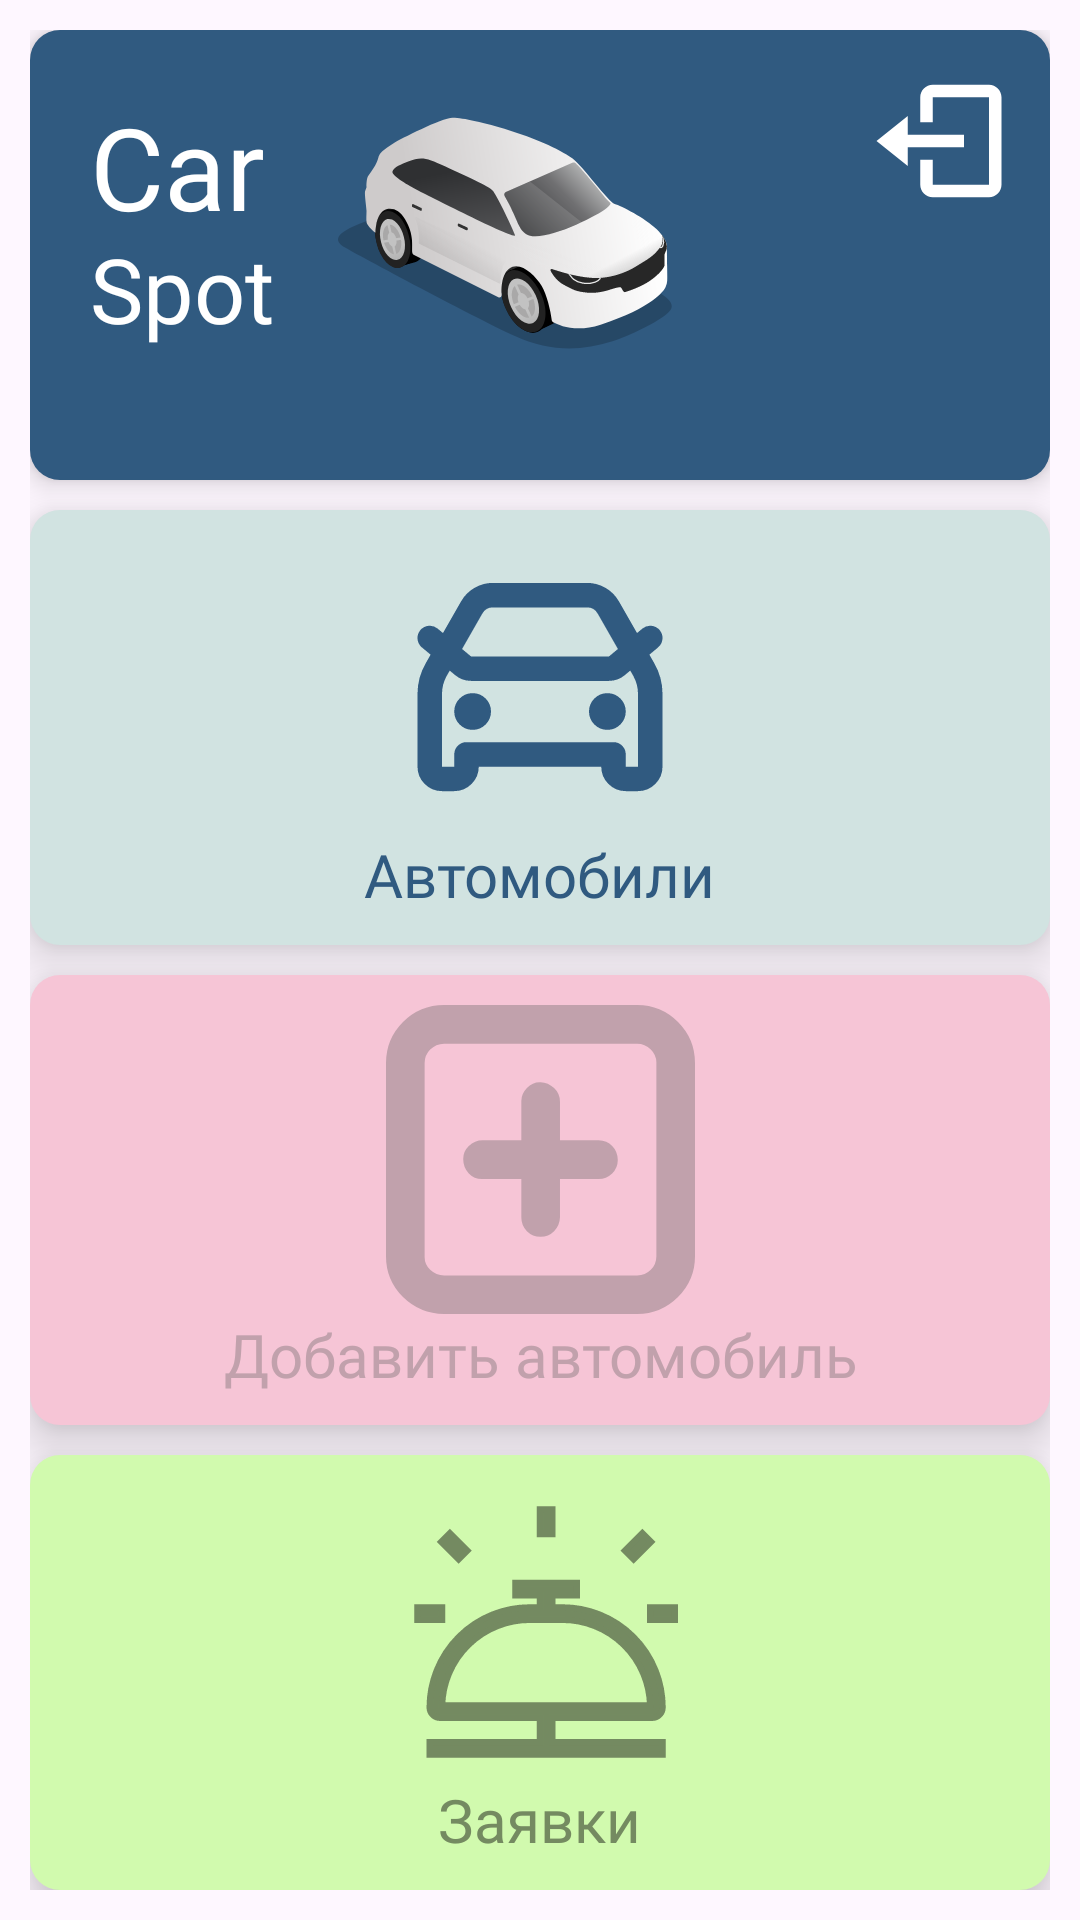

Here is an Android app screen rendered from its layout file. Give the layout XML and the strings, colors and styles it references.
<!-- AndroidManifest.xml: application theme Theme.CarSpot -->
<!-- res/layout/activity_tabs.xml -->
<?xml version="1.0" encoding="utf-8"?>
<LinearLayout xmlns:android="http://schemas.android.com/apk/res/android"
    xmlns:app="http://schemas.android.com/apk/res-auto"
    xmlns:tools="http://schemas.android.com/tools"
    android:layout_width="match_parent"
    android:layout_height="match_parent"
    android:orientation="vertical"
    android:padding="10dp"
    android:paddingBottom="20dp"
    tools:context=".TabsActivity">



    <RelativeLayout
        android:id="@+id/header"
        android:layout_width="match_parent"
        android:layout_height="match_parent"
        android:layout_weight="5"
        android:layout_marginBottom="5dp"
        android:background="@drawable/custom_layout"
        android:elevation="5dp">

        <ImageView
            android:id="@+id/imageView4"
            android:layout_width="wrap_content"
            android:layout_height="wrap_content"
            android:layout_marginStart="5dp"
            android:layout_toEndOf="@+id/textView9"
            android:adjustViewBounds="true"
            app:srcCompat="@drawable/label_car" />

        <TextView
            android:id="@+id/textView9"
            android:layout_width="wrap_content"
            android:layout_height="wrap_content"
            android:layout_alignParentStart="true"
            android:layout_alignParentTop="true"
            android:layout_marginStart="20dp"
            android:layout_marginTop="20dp"
            android:fontFamily="@font/made_waffle"
            android:text="Car"
            android:textColor="@color/white"
            android:textSize="38sp" />

        <TextView
            android:id="@+id/textView10"
            android:layout_width="wrap_content"
            android:layout_height="wrap_content"
            android:layout_below="@+id/textView9"
            android:layout_alignParentStart="true"
            android:layout_marginStart="20dp"
            android:layout_marginTop="-5dp"
            android:fontFamily="@font/made_waffle"
            android:text="Spot"
            android:textColor="@color/white"
            android:textSize="30sp" />

        <ImageView
            android:id="@+id/imageViewLogOut"
            android:layout_width="wrap_content"
            android:layout_height="wrap_content"
            android:layout_alignParentTop="true"
            android:layout_alignParentEnd="true"
            android:layout_marginTop="12dp"
            android:layout_marginEnd="12dp"
            app:srcCompat="@drawable/log_out" />

    </RelativeLayout>



    <RelativeLayout
        android:id="@+id/car_card"
        android:layout_width="match_parent"
        android:layout_height="match_parent"
        android:background="@drawable/custom_layout"
        android:backgroundTint="#D1E3E1"
        android:elevation="10dp"
        android:padding="10dp"
       android:layout_marginVertical="5dp"
        android:layout_weight="5">

        <TextView
            android:id="@+id/textView8"
            android:layout_width="wrap_content"
            android:layout_height="wrap_content"
            android:layout_alignParentBottom="true"
            android:layout_marginBottom="0dp"
            android:text="Автомобили"
            android:textColor="@color/main_accent"
            android:layout_centerHorizontal="true"
            android:fontFamily="@font/made_waffle"
            android:textSize="20sp"/>

        <ImageView
            android:id="@+id/imageView5"
            android:layout_width="wrap_content"
            android:layout_height="wrap_content"
            android:layout_above="@+id/textView8"
            android:layout_marginBottom="0dp"
            android:layout_centerHorizontal="true"
            android:adjustViewBounds="true"
            app:srcCompat="@drawable/card_car_rounded" />
    </RelativeLayout>

    <RelativeLayout
        android:id="@+id/information_card"
        android:layout_width="wrap_content"
        android:layout_height="match_parent"
        android:layout_marginVertical="5dp"
        android:layout_weight="5"
        android:background="@drawable/custom_layout"
        android:backgroundTint="#CADCB5"
        android:elevation="10dp"
        android:padding="10dp"
        android:visibility="gone">

        <TextView
            android:id="@+id/textView11"
            android:layout_width="match_parent"
            android:layout_height="wrap_content"
            android:layout_alignParentBottom="true"
            android:layout_centerHorizontal="true"
            android:layout_marginBottom="0dp"
            android:fontFamily="@font/made_waffle"
            android:text="Правовая информация"
            android:textAlignment="center"
            android:textColor="@color/card_secondary_text"
            android:textSize="20sp" />

        <ImageView
            android:id="@+id/imageView6"
            android:layout_width="wrap_content"
            android:layout_height="wrap_content"
            android:layout_above="@+id/textView11"
            android:layout_centerHorizontal="true"
            android:layout_marginBottom="0dp"
            android:adjustViewBounds="true"
            app:srcCompat="@drawable/documents_rounded" />
    </RelativeLayout>

    <RelativeLayout
        android:id="@+id/account_card"
        android:layout_width="match_parent"
        android:layout_height="match_parent"
        android:layout_marginVertical="5dp"
        android:layout_weight="5"
        android:background="@drawable/custom_layout"
        android:backgroundTint="#FBF2CC"
        android:elevation="10dp"
        android:padding="10dp"
        android:visibility="gone">

        <TextView
            android:id="@+id/textView12"
            android:layout_width="wrap_content"
            android:layout_height="wrap_content"
            android:layout_alignParentBottom="true"
            android:layout_centerHorizontal="true"
            android:layout_marginBottom="0dp"
            android:fontFamily="@font/made_waffle"
            android:text="Настройки аккаунта"
            android:textAlignment="center"
            android:textColor="#8E8961"
            android:textSize="20sp" />

        <ImageView
            android:id="@+id/imageView7"
            android:layout_width="wrap_content"
            android:layout_height="wrap_content"
            android:layout_above="@+id/textView12"
            android:layout_centerInParent="true"
            android:layout_marginBottom="0dp"
            android:adjustViewBounds="true"
            app:srcCompat="@drawable/account_chainring" />
    </RelativeLayout>

    <RelativeLayout
        android:id="@+id/addCar_layout"
        android:layout_width="match_parent"
        android:layout_height="match_parent"
        android:layout_weight="5"
        android:background="@drawable/custom_layout"
        android:backgroundTint="#F6C5D6"
        android:elevation="10dp"
        android:padding="10dp"
        android:layout_marginTop="5dp">

        <ImageView
            android:id="@+id/imageView"
            android:layout_width="wrap_content"
            android:layout_height="wrap_content"
            android:layout_above="@+id/textView7"
            android:layout_marginBottom="0dp"
            android:layout_centerHorizontal="true"
            android:adjustViewBounds="true"
            app:srcCompat="@drawable/plus_car" />

        <TextView
            android:id="@+id/textView7"
            android:layout_width="wrap_content"
            android:layout_height="wrap_content"
            android:layout_alignParentBottom="true"
            android:layout_centerHorizontal="true"
            android:layout_marginBottom="0dp"
            android:fontFamily="@font/made_waffle"
            android:text="Добавить автомобиль"
            android:textAlignment="center"
            android:textColor="#C1A1AC"
            android:textSize="20sp" />
    </RelativeLayout>

    <RelativeLayout
        android:id="@+id/show_offers_layout"
        android:layout_width="match_parent"
        android:layout_height="match_parent"
        android:layout_weight="5"
        android:background="@drawable/custom_layout"
        android:backgroundTint="#D1FAAE"
        android:elevation="10dp"
        android:padding="10dp"
        android:layout_marginTop="10dp">

        <ImageView
            android:id="@+id/imageView9"
            android:layout_width="wrap_content"
            android:layout_height="wrap_content"
            android:layout_above="@+id/offer_plate"
            android:layout_centerHorizontal="true"
            android:layout_marginBottom="0dp"
            android:adjustViewBounds="true"
            app:srcCompat="@drawable/offer" />

        <TextView
            android:id="@+id/offer_plate"
            android:layout_width="wrap_content"
            android:layout_height="wrap_content"
            android:layout_centerHorizontal="true"
            android:layout_alignParentBottom="true"
            android:layout_marginBottom="0dp"
            android:fontFamily="@font/made_waffle"
            android:text="Заявки"
            android:textColor="#748A61"
            android:textSize="20sp" />
    </RelativeLayout>

</LinearLayout>
<!-- resources referenced by this layout -->
<resources>
  <color name="card_secondary_text">#6F807C</color>
  <color name="main_accent">#305A80</color>
  <color name="white">#FFFFFFFF</color>
  <!-- drawable custom_layout (drawable) -->
  <?xml version="1.0" encoding="utf-8"?>
  <shape xmlns:android="http://schemas.android.com/apk/res/android" android:shape="rectangle">
      <solid android:color="@color/main_accent">
      </solid>
  
          <corners android:radius="10dp"></corners>
  </shape>
  <!-- drawable log_out (drawable) -->
  <vector android:height="50dp" android:viewportHeight="24"
      android:viewportWidth="24" android:width="50dp" xmlns:android="http://schemas.android.com/apk/res/android">
      <path android:fillColor="#FFFFFF" android:pathData="M16,13v-2H7V8l-5,4 5,4v-3z"/>
      <path android:fillColor="#FFFFFF" android:pathData="M20,3h-9c-1.103,0 -2,0.897 -2,2v4h2V5h9v14h-9v-4H9v4c0,1.103 0.897,2 2,2h9c1.103,0 2,-0.897 2,-2V5c0,-1.103 -0.897,-2 -2,-2z"/>
  </vector>
  <!-- drawable offer (drawable) -->
  <vector xmlns:android="http://schemas.android.com/apk/res/android"
      android:width="800dp"
      android:height="800dp"
      android:viewportWidth="24"
      android:viewportHeight="24">
    <path
        android:pathData="M23,11h-2v-1h2zM2,11h2v-1L2,10zM19.646,6.06l1.415,-1.414 -0.707,-0.707 -1.415,1.415zM3.94,4.647l1.415,1.415 0.707,-0.707L4.647,3.94zM13,4L13,2h-1v2zM13,19v2h9v1L3,22v-1h9v-2L3.844,19A0.845,0.845 0,0 1,3 18.156,8.166 8.166,0 0,1 11.156,10L12,10L12,9h-2L10,8h5v1h-2v1h0.844A8.166,8.166 0,0 1,22 18.156a0.845,0.845 0,0 1,-0.844 0.844zM20.998,18a7.164,7.164 0,0 0,-7.154 -7h-2.688a7.164,7.164 0,0 0,-7.154 7z"
        android:strokeWidth="0.528"
        android:fillColor="#748A61"
        android:strokeColor="#748A61"/>
    <path
        android:pathData="M0,0h24v24H0z"
        android:strokeWidth="0.528"
        android:fillColor="#00000000"
        android:strokeColor="#00D1FAAE"/>
  </vector>
  <!-- drawable plus_car (drawable) -->
  <vector xmlns:android="http://schemas.android.com/apk/res/android"
      android:width="800dp"
      android:height="800dp"
      android:viewportWidth="32"
      android:viewportHeight="32">
    <path
        android:pathData="M0,26.016q0,2.496 1.76,4.224t4.256,1.76h20q2.464,0 4.224,-1.76t1.76,-4.224v-20q0,-2.496 -1.76,-4.256t-4.224,-1.76h-20q-2.496,0 -4.256,1.76t-1.76,4.256v20zM4,26.016v-20q0,-0.832 0.576,-1.408t1.44,-0.608h20q0.8,0 1.408,0.608t0.576,1.408v20q0,0.832 -0.576,1.408t-1.408,0.576h-20q-0.832,0 -1.44,-0.576t-0.576,-1.408zM8,16q0,0.832 0.576,1.44t1.44,0.576h4v4q0,0.832 0.576,1.408t1.408,0.576 1.408,-0.576 0.608,-1.408v-4h4q0.8,0 1.408,-0.576t0.576,-1.44 -0.576,-1.408 -1.408,-0.576h-4v-4q0,-0.832 -0.608,-1.408t-1.408,-0.608 -1.408,0.608 -0.576,1.408v4h-4q-0.832,0 -1.44,0.576t-0.576,1.408z"
        android:fillColor="#C1A1AC"/>
  </vector>
  <style name="Theme.CarSpot" parent="Base.Theme.CarSpot" />
  <style name="Base.Theme.CarSpot" parent="Theme.Material3.DayNight.NoActionBar">
          <item name="android:windowFullscreen">true</item>
          <item name="android:windowLayoutInDisplayCutoutMode">shortEdges</item>
  
  
          
          
      </style>
</resources>
